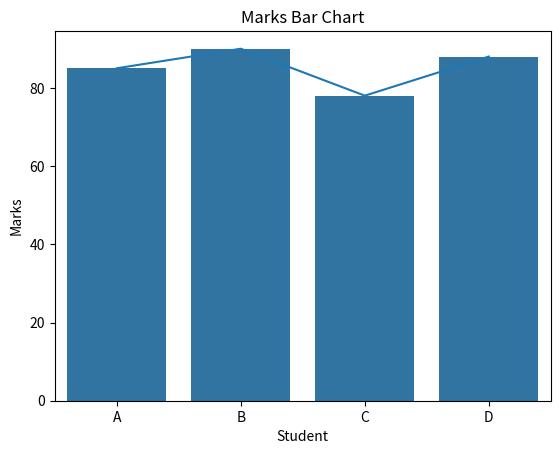

Reproduce this figure in Python.
import matplotlib.pyplot as plt
import seaborn as sns

marks = [85, 90, 78, 88]

plt.plot(marks)
plt.title("Student Marks")
plt.xlabel("Student")
plt.ylabel("Marks")
plt.show()


sns.barplot(x=["A","B","C","D"], y=marks)
plt.title("Marks Bar Chart")
plt.show()
